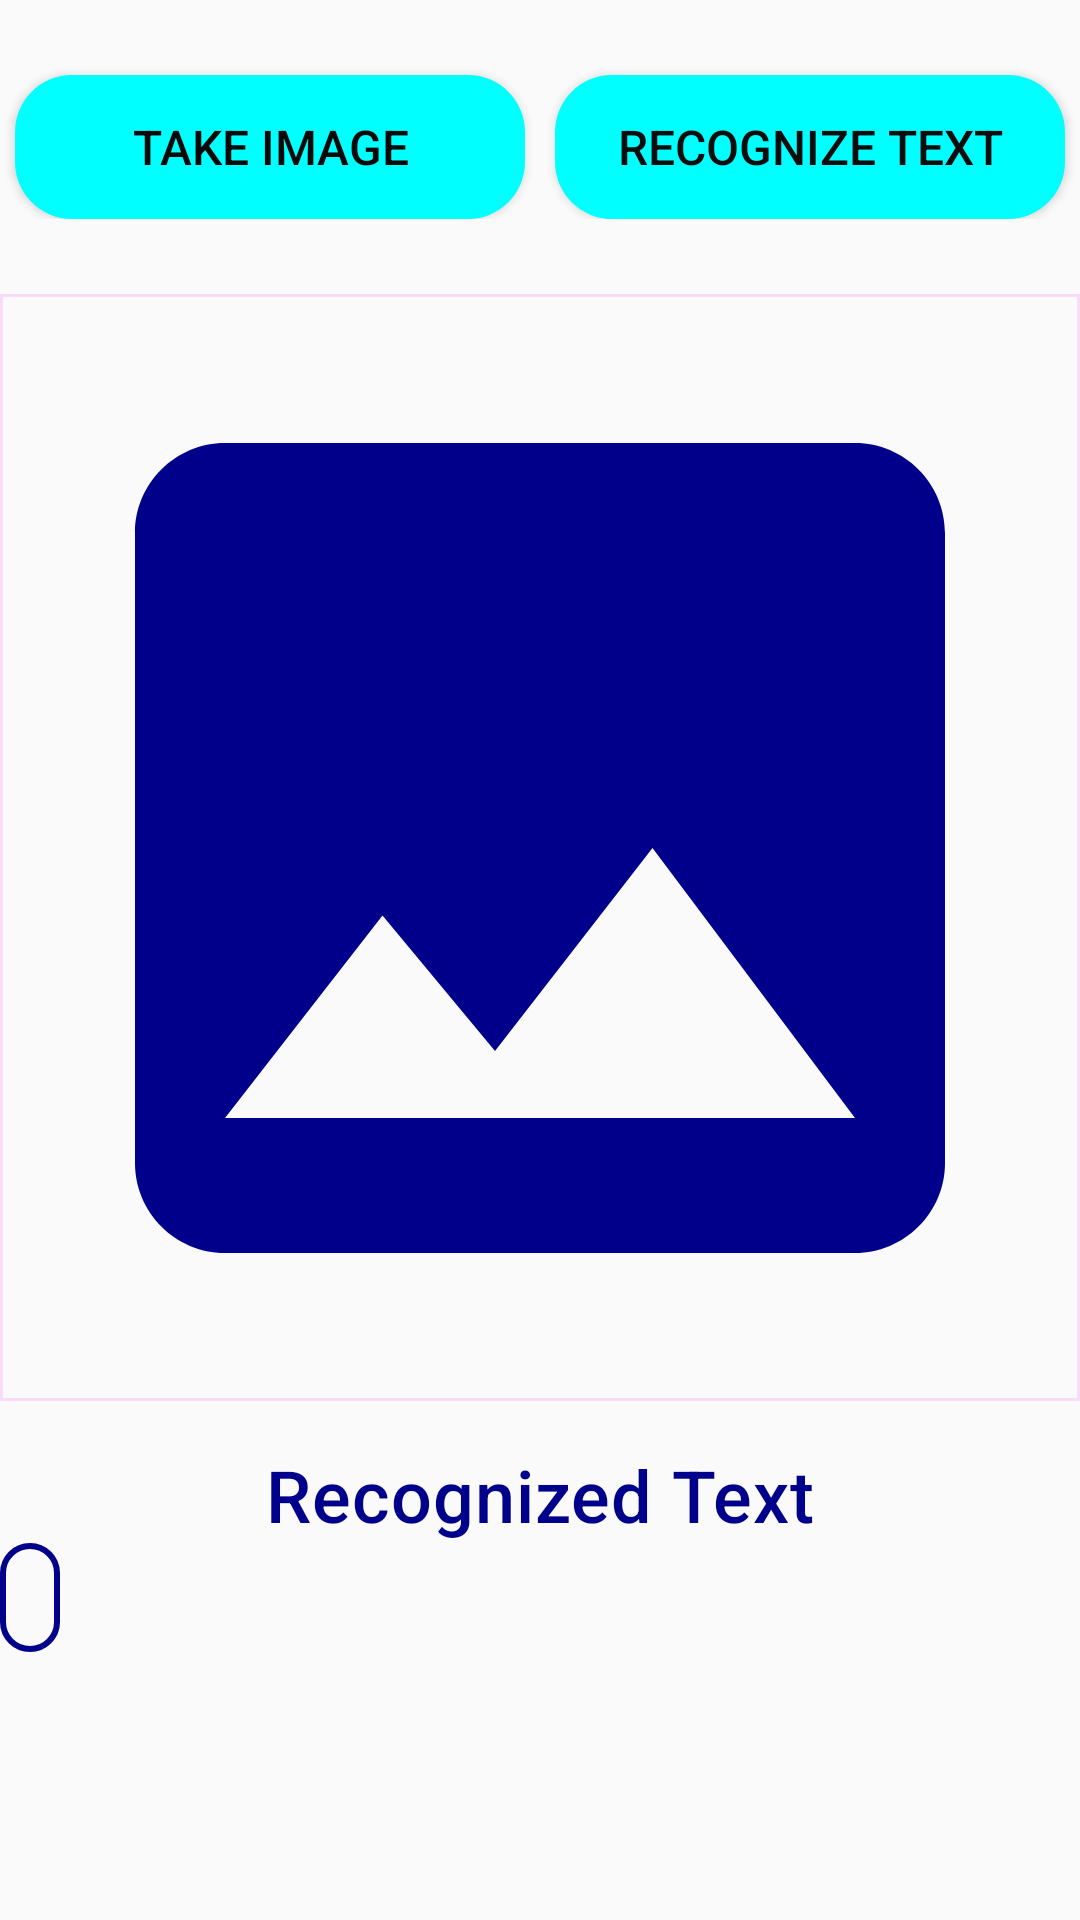

Here is an Android app screen rendered from its layout file. Give the layout XML and the strings, colors and styles it references.
<!-- AndroidManifest.xml: application theme Theme.Textconverter -->
<!-- res/layout/activity_main.xml -->
<?xml version="1.0" encoding="utf-8"?>
<LinearLayout xmlns:android="http://schemas.android.com/apk/res/android"
    xmlns:app="http://schemas.android.com/apk/res-auto"
    xmlns:tools="http://schemas.android.com/tools"
    android:layout_width="match_parent"
    android:layout_height="match_parent"
    android:orientation="vertical"
    tools:context=".MainActivity">

    <LinearLayout
        android:layout_width="match_parent"
        android:layout_height="wrap_content"
        android:orientation="horizontal"
        android:paddingBottom="25dp">

        <Button
            android:id="@+id/inputImageBtn"
            android:layout_width="match_parent"
            android:layout_height="wrap_content"
            android:layout_marginStart="5dp"
            android:layout_marginEnd="5dp"
            android:layout_marginTop="25dp"
            android:layout_weight="1"
            android:background="@drawable/btmbck"
            android:text="Take Image"
            android:textColor="#090909"
            android:textSize="16sp"
            app:cornerRadius="5dp" />

        <Button
            android:id="@+id/recognizeTextBtn"
            android:layout_width="match_parent"
            android:layout_height="match_parent"
            android:layout_marginStart="5dp"
            android:layout_marginEnd="5dp"
            android:layout_weight="1"
            android:background="@drawable/btmbck"
            android:layout_marginTop="25dp"
            android:text="Recognize Text"
            android:textColor="#0E0D0D"
            android:textSize="16sp"
            app:cornerRadius="5dp" />




    </LinearLayout>

    <ScrollView
        android:layout_width="match_parent"
        android:layout_height="match_parent">

        <LinearLayout
            android:layout_width="match_parent"
            android:layout_height="wrap_content"
            android:orientation="vertical">


            <com.google.android.material.imageview.ShapeableImageView
                android:id="@+id/imageIv"
                android:layout_width="match_parent"
                android:layout_height="369dp"
                android:adjustViewBounds="true"
                android:src="@drawable/baseline_image_24"
                app:strokeWidth="2dp" />

            <TextView
                style="@style/TextAppearance.MaterialComponents.Headline6"
                android:layout_width="match_parent"
                android:layout_height="wrap_content"
                android:layout_marginTop="15dp"
                android:text="Recognized Text"
                android:textAlignment="center"
                android:textColor="#00008B"
                android:textSize="24sp" />

            <EditText
                android:id="@+id/recognizedTextEt"
                android:layout_width="wrap_content"
                android:layout_height="match_parent"
                android:background="@drawable/text"
                android:padding="10dp"
                android:paddingStart="10dp"
                android:paddingLeft="10dp"
                android:paddingTop="10dp"
                android:paddingEnd="10dp"
                android:paddingRight="10dp"
                android:paddingBottom="10dp"
                android:textSize="12sp"
                app:cornerRadius="5dp" />


        </LinearLayout>



    </ScrollView>


</LinearLayout>
<!-- resources referenced by this layout -->
<resources>
  <!-- drawable baseline_image_24 (drawable) -->
  <vector android:height="24dp" android:tint="#00008B"
      android:viewportHeight="24" android:viewportWidth="24"
      android:width="24dp" xmlns:android="http://schemas.android.com/apk/res/android">
      <path android:fillColor="@android:color/white" android:pathData="M21,19V5c0,-1.1 -0.9,-2 -2,-2H5c-1.1,0 -2,0.9 -2,2v14c0,1.1 0.9,2 2,2h14c1.1,0 2,-0.9 2,-2zM8.5,13.5l2.5,3.01L14.5,12l4.5,6H5l3.5,-4.5z"/>
  </vector>
  <!-- drawable btmbck (drawable) -->
  <?xml version="1.0" encoding="utf-8"?>
  <shape xmlns:android="http://schemas.android.com/apk/res/android"
      android:shape="rectangle">
  
      <solid android:color="#00FFFF"/>
  
  
      <corners android:radius="19dp"/>
  
  
  
  </shape>
  <!-- drawable text (drawable) -->
  <?xml version="1.0" encoding="utf-8"?>
  <shape xmlns:android="http://schemas.android.com/apk/res/android"
      android:shape="rectangle">
  
  
  
  
      <stroke
          android:width="2dp"
          android:color="#00008B" />
  
  
      <corners android:radius="35dp"/>
  
  
  
  </shape>
  <style name="Theme.Textconverter" parent="Theme.AppCompat.Light.DarkActionBar">
          
          <item name="colorPrimary">@color/blue</item>
          <item name="colorPrimaryVariant">@color/blue</item>
          <item name="colorOnPrimary">@color/white</item>
          
          <item name="colorSecondary">@color/teal_200</item>
          <item name="colorSecondaryVariant">@color/teal_700</item>
          <item name="colorOnSecondary">@color/black</item>
          
          <item name="android:statusBarColor">?attr/colorPrimaryVariant</item>
          
      </style>
  <color name="blue">#00008B</color>
  <color name="white">#FFFFFFFF</color>
  <color name="teal_200">#FF03DAC5</color>
  <color name="teal_700">#FF018786</color>
  <color name="black">#FF000000</color>
</resources>
